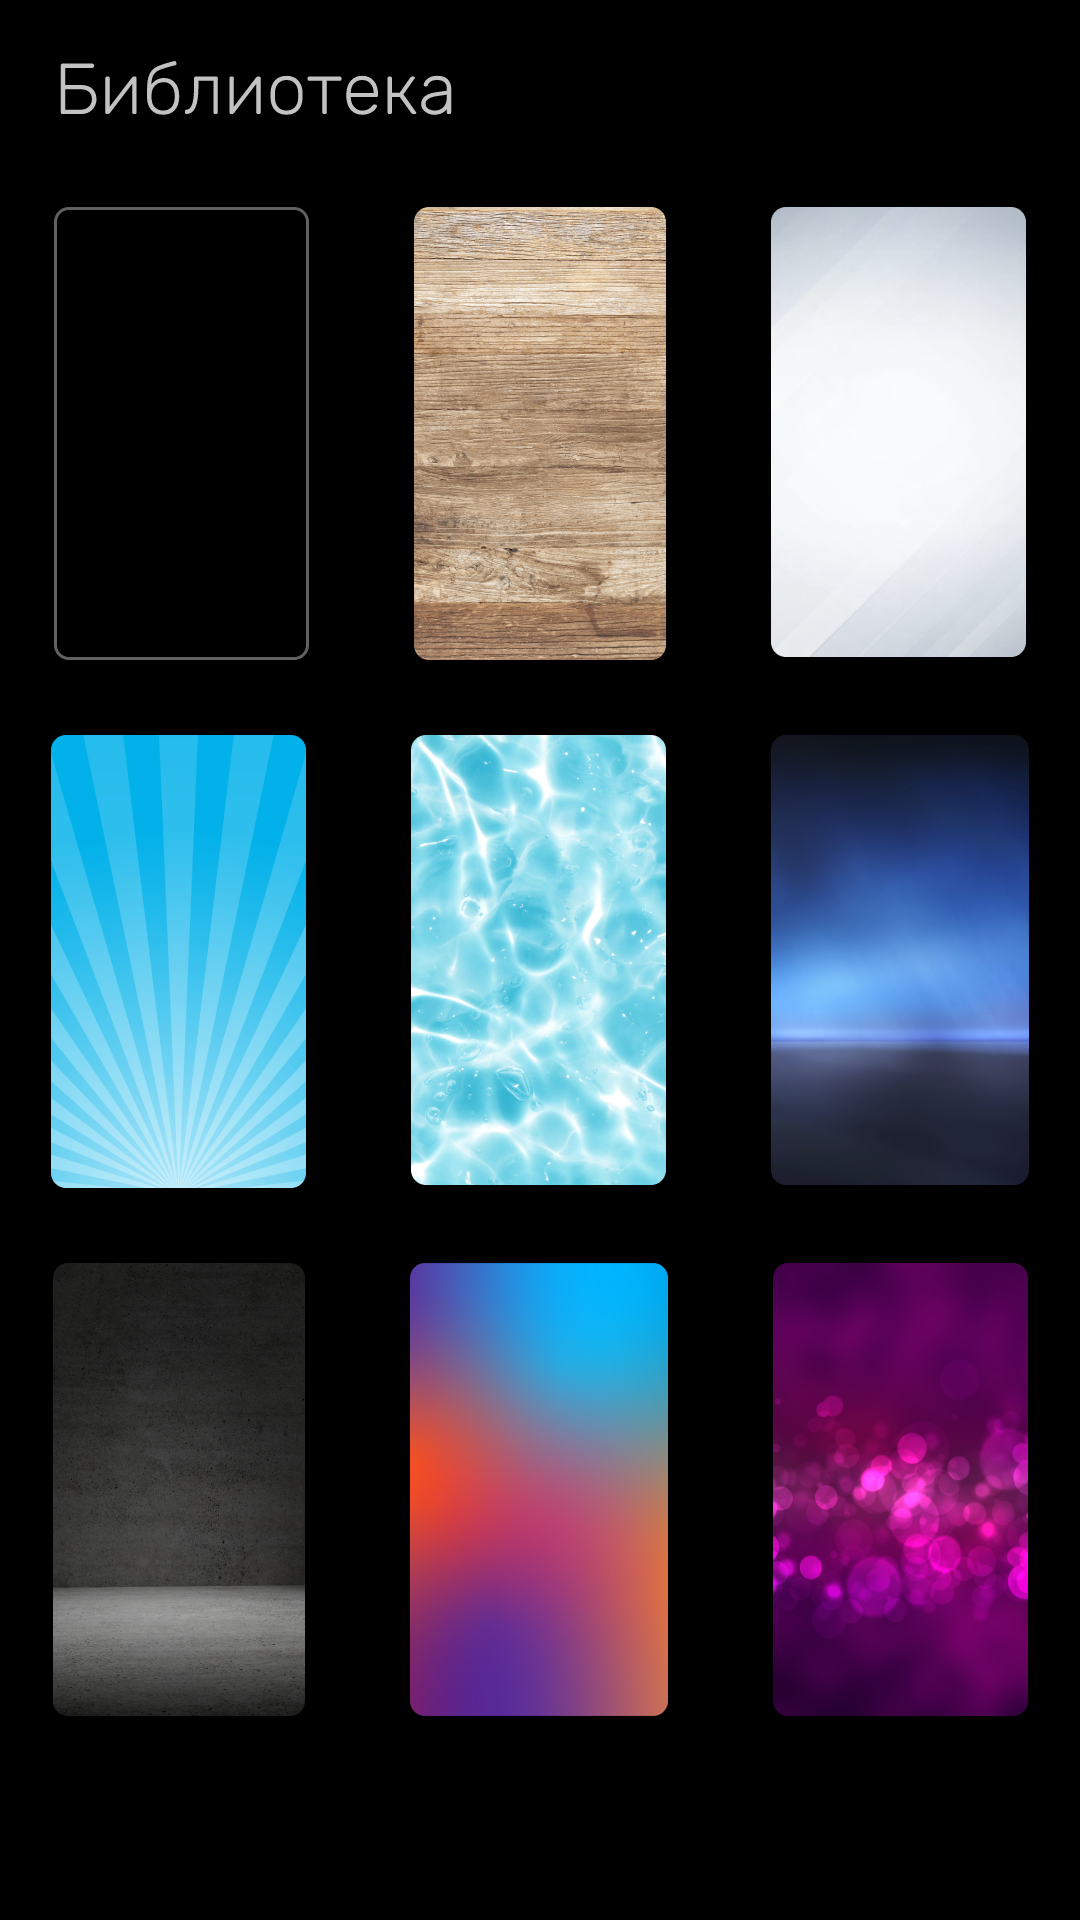

Android layout source for this screen:
<!-- AndroidManifest.xml: application theme Theme.AppCompat.DayNight.NoActionBar -->
<!-- res/layout/fragment_choosing_wallpaper.xml -->
<?xml version="1.0" encoding="utf-8"?>
<layout xmlns:android="http://schemas.android.com/apk/res/android"
    xmlns:app="http://schemas.android.com/apk/res-auto">

    <androidx.constraintlayout.widget.ConstraintLayout
        android:layout_width="match_parent"
        android:layout_height="match_parent"
        android:background="@color/black">

        <androidx.appcompat.widget.AppCompatImageView
            android:id="@+id/choosing_wallpaper_library_img"
            android:layout_width="wrap_content"
            android:layout_height="wrap_content"
            android:layout_margin="20dp"
            app:layout_constraintStart_toStartOf="parent"
            app:layout_constraintTop_toTopOf="parent"
            app:srcCompat="@drawable/ic_choosing_wallpaper_library" />

        <LinearLayout
            android:id="@+id/choosing_wallpaper_one_linearLayout"
            android:layout_width="wrap_content"
            android:layout_height="wrap_content"
            android:layout_marginTop="30dp"
            android:orientation="horizontal"
            app:layout_constraintEnd_toEndOf="parent"
            app:layout_constraintStart_toStartOf="parent"
            app:layout_constraintTop_toBottomOf="@+id/choosing_wallpaper_library_img">

            <androidx.appcompat.widget.AppCompatImageButton
                android:id="@+id/choosing_wallpaper_one_img_btn"
                android:layout_width="wrap_content"
                android:layout_height="wrap_content"
                android:background="@drawable/ic_choosing_wallpaper_one" />

            <androidx.appcompat.widget.AppCompatImageButton
                android:id="@+id/choosing_wallpaper_two_img_btn"
                android:layout_width="wrap_content"
                android:layout_height="wrap_content"
                android:layout_marginStart="35dp"
                android:background="@drawable/ic_choosing_wallpaper_two" />

            <androidx.appcompat.widget.AppCompatImageButton
                android:id="@+id/choosing_wallpaper_three_img_btn"
                android:layout_width="wrap_content"
                android:layout_height="wrap_content"
                android:layout_marginStart="35dp"
                android:background="@drawable/ic_choosing_wallpaper_three" />
        </LinearLayout>

        <LinearLayout
            android:id="@+id/choosing_wallpaper_two_linearLayout"
            android:layout_width="wrap_content"
            android:layout_height="wrap_content"
            android:layout_marginTop="25dp"
            android:orientation="horizontal"
            app:layout_constraintEnd_toEndOf="parent"
            app:layout_constraintStart_toStartOf="parent"
            app:layout_constraintTop_toBottomOf="@+id/choosing_wallpaper_one_linearLayout">

            <androidx.appcompat.widget.AppCompatImageButton
                android:id="@+id/choosing_wallpaper_four_img_btn"
                android:layout_width="wrap_content"
                android:layout_height="wrap_content"
                android:background="@drawable/ic_choosing_wallpaper_four" />

            <androidx.appcompat.widget.AppCompatImageButton
                android:id="@+id/choosing_wallpaper_five_img_btn"
                android:layout_width="wrap_content"
                android:layout_height="wrap_content"
                android:layout_marginStart="35dp"
                android:background="@drawable/ic_choosing_wallpaper_five" />

            <androidx.appcompat.widget.AppCompatImageButton
                android:id="@+id/choosing_wallpaper_six_img_btn"
                android:layout_width="wrap_content"
                android:layout_height="wrap_content"
                android:layout_marginStart="35dp"
                android:background="@drawable/ic_choosing_wallpaper_six" />
        </LinearLayout>

        <LinearLayout
            android:layout_width="wrap_content"
            android:layout_height="wrap_content"
            android:layout_marginTop="25dp"
            android:orientation="horizontal"
            app:layout_constraintEnd_toEndOf="parent"
            app:layout_constraintStart_toStartOf="parent"
            app:layout_constraintTop_toBottomOf="@+id/choosing_wallpaper_two_linearLayout">

            <androidx.appcompat.widget.AppCompatImageButton
                android:id="@+id/choosing_wallpaper_seven_img_btn"
                android:layout_width="wrap_content"
                android:layout_height="wrap_content"
                android:background="@drawable/ic_choosing_wallpaper_seven" />

            <androidx.appcompat.widget.AppCompatImageButton
                android:id="@+id/choosing_wallpaper_eight_img_btn"
                android:layout_width="wrap_content"
                android:layout_height="wrap_content"
                android:layout_marginStart="35dp"
                android:background="@drawable/ic_choosing_wallpaper_eight" />

            <androidx.appcompat.widget.AppCompatImageButton
                android:id="@+id/choosing_wallpaper_nine_img_btn"
                android:layout_width="wrap_content"
                android:layout_height="wrap_content"
                android:layout_marginStart="35dp"
                android:background="@drawable/ic_choosing_wallpaper_nine" />
        </LinearLayout>
    </androidx.constraintlayout.widget.ConstraintLayout>
</layout>
<!-- resources referenced by this layout -->
<resources>
  <color name="black">#FF000000</color>
  <!-- drawable ic_choosing_wallpaper_eight: png bitmap (drawable-hdpi, 27598 bytes) -->
  <!-- drawable ic_choosing_wallpaper_five: png bitmap (drawable-hdpi, 49539 bytes) -->
  <!-- drawable ic_choosing_wallpaper_four: png bitmap (drawable-hdpi, 27883 bytes) -->
  <!-- drawable ic_choosing_wallpaper_library: vector/xml drawable (drawable, 8958 chars, omitted) -->
  <!-- drawable ic_choosing_wallpaper_nine: png bitmap (drawable-hdpi, 36230 bytes) -->
  <!-- drawable ic_choosing_wallpaper_one: png bitmap (drawable-hdpi, 1085 bytes) -->
  <!-- drawable ic_choosing_wallpaper_seven: png bitmap (drawable-hdpi, 41533 bytes) -->
  <!-- drawable ic_choosing_wallpaper_six: png bitmap (drawable-hdpi, 25137 bytes) -->
  <!-- drawable ic_choosing_wallpaper_three: png bitmap (drawable-hdpi, 21781 bytes) -->
  <!-- drawable ic_choosing_wallpaper_two: png bitmap (drawable-hdpi, 65117 bytes) -->
</resources>
